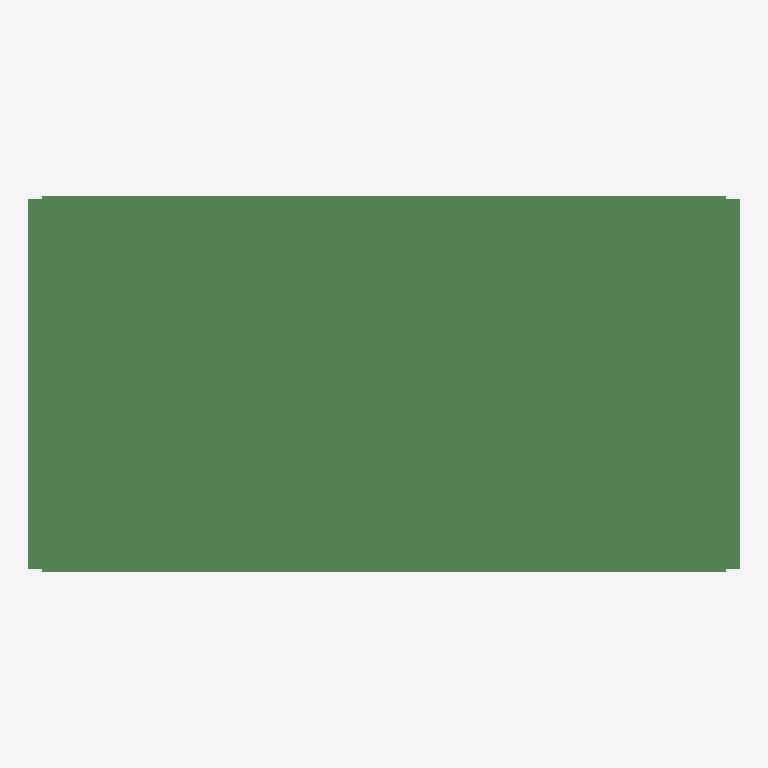
Plan cut of the same IFC building model at storey 'floor#1' (level 0.00 m, cut at 1.40 m), seen from above with north up, elements coloured by IFC class (only those large enough to see are counted): 374 beams (green). No cut surface shows.
Extent 26.0 m × 13.8 m × 1.5 m (x, y, z). Storeys (1): floor#1 at 0.00 m. Elements (517): 517 IfcBeam.

HEADER;
FILE_DESCRIPTION(('model build from MIDAS'),'2;1');
FILE_NAME('','2026-06-10T16:17:56',(),(),'','','');
FILE_SCHEMA(('IFC2X3'));
ENDSEC;
DATA;
#7=IFCPROJECT('3XdcXfyYP8hfLqRPgwYHEt',#1,'D_25_3L_OF_P_Superstructure',$,$,'D_25_3L_OF_P_Superstructure',$,(),#8);
#10=IFCSITE('2Z8wT9Zh10peibuRLMfKro',#1,'The site',$,$,#11,#16,$,.ELEMENT.,$,$,$,$,$);
#24=IFCBUILDING('3M4OCwvW95vRoMAGZ87orY',#1,'The building',$,$,#25,#30,$,.ELEMENT.,$,$,$);
#38=IFCBUILDINGSTOREY('1_DjkHCYP6YwnqHJBvOYj9',#1,'floor#1',$,$,#39,#44,$,.ELEMENT.,-2.03);
#9297=IFCBEAM('3vFQMloAL2vfFqREIiukCe',#1,'Beam#203',$,$,#9298,#9303,$);
#9843=IFCBEAM('1Y_iNIRdHDHh8JiZm68SQt',#1,'Beam#229',$,$,#9844,#9849,$);
#8751=IFCBEAM('30tMDVZJH7$ByxyN80792T',#1,'Beam#177',$,$,#8752,#8757,$);
#2983=IFCBEAM('38yRYiKAj6BATI6pB6vmOo',#1,'Beam#49',$,$,#2984,#2989,$);
#4508=IFCBEAM('3FmtVFEor9jgRrK9Hyp6XA',#1,'Beam#74',$,$,#4509,#4514,$);
#1458=IFCBEAM('1PYVSPEaz5hPHTaoyux8kH',#1,'Beam#24',$,$,#1459,#1464,$);
#6216=IFCBEAM('3Aorzr_fXDKvPMtn0OlMHr',#1,'Beam#102',$,$,#6217,#6222,$);
#7070=IFCBEAM('2RIRtselL09hTO9ns4po_G',#1,'Beam#116',$,$,#7071,#7076,$);
#238=IFCBEAM('1GHUaBRTn7aRfB2sX3POfW',#1,'Beam#4',$,$,#239,#244,$);
#6033=IFCBEAM('02A8uul0PDWQ$3SbbMRIjQ',#1,'Beam#99',$,$,#6034,#6039,$);
#3288=IFCBEAM('2Hl7KTYkn75Qcog7rHSIIG',#1,'Beam#54',$,$,#3289,#3294,$);
#6521=IFCBEAM('2O8F3_H8LEXfuKiXLKZztM',#1,'Beam#107',$,$,#6522,#6527,$);
#2861=IFCBEAM('2Ag9tyoLr0cx35jj1N2aA1',#1,'Beam#47',$,$,#2862,#2867,$);
#7436=IFCBEAM('154caXKcD7Uw456dpvW0eh',#1,'Beam#122',$,$,#7437,#7442,$);
#2617=IFCBEAM('2DoCOorfXESwg_myD5T_Yg',#1,'Beam#43',$,$,#2618,#2623,$);
#1641=IFCBEAM('0WJuvs1xXAAAZMUBKJoqzB',#1,'Beam#27',$,$,#1642,#1647,$);
#2678=IFCBEAM('0k4IWjjcb5$x_MCfEWBsQi',#1,'Beam#44',$,$,#2679,#2684,$);
#2495=IFCBEAM('0BL3o_7Y11D8O5ePWqjplV',#1,'Beam#41',$,$,#2496,#2501,$);
#4203=IFCBEAM('2VgXPA8mf9vgwCwZ1Vtv7A',#1,'Beam#69',$,$,#4204,#4209,$);
#6643=IFCBEAM('1_OSn_k9TFQQaNk0lJSW0R',#1,'Beam#109',$,$,#6644,#6649,$);
#1946=IFCBEAM('3ya3uD$lXAIR_o8W8bBFxY',#1,'Beam#32',$,$,#1947,#1952,$);
#6338=IFCBEAM('2uiWw2_8L5nh0ANqpfuf1k',#1,'Beam#104',$,$,#6339,#6344,$);
#2922=IFCBEAM('1TrvfdrqT68O$Z3tqPmScO',#1,'Beam#48',$,$,#2923,#2928,$);
#6704=IFCBEAM('336IjSOL97IfS77xRMRWmE',#1,'Beam#110',$,$,#6705,#6710,$);
#6948=IFCBEAM('0QQeUzQ6HETe9GiZUk3$cB',#1,'Beam#114',$,$,#6949,#6954,$);
#6826=IFCBEAM('1AFUbH0HTAPue81oqXgIqI',#1,'Beam#112',$,$,#6827,#6832,$);
#5911=IFCBEAM('1bKv8HXQDAz97tpL3nPv7$',#1,'Beam#97',$,$,#5912,#5917,$);
#2434=IFCBEAM('1WQySgGQvATenFb56823Hy',#1,'Beam#40',$,$,#2435,#2440,$);
#1153=IFCBEAM('3eo5HelMT5jgBHxMxLumPC',#1,'Beam#19',$,$,#1154,#1159,$);
#2129=IFCBEAM('1cLSro$4L3zfD3B$0OqdlH',#1,'Beam#35',$,$,#2130,#2135,$);
#1092=IFCBEAM('23fes7$WDDVOC$TRu$SeNu',#1,'Beam#18',$,$,#1093,#1098,$);
#116=IFCBEAM('2VUauf1FD5cQvIeg6Ru3Df',#1,'Beam#2',$,$,#117,#122,$);
#421=IFCBEAM('0wSDMxWGT9JO8JC8GnJzNp',#1,'Beam#7',$,$,#422,#427,$);
#7009=IFCBEAM('0O0Wrdf9D4EO1EYAzQKh4U',#1,'Beam#115',$,$,#7010,#7015,$);
#2373=IFCBEAM('0GeZfWXCTBAetVANSF6RVL',#1,'Beam#39',$,$,#2374,#2379,$);
#3471=IFCBEAM('2rhIQlr79D5Bq9sMRrTE8y',#1,'Beam#57',$,$,#3472,#3477,$);
#4142=IFCBEAM('0dkQstDXj1wvtEfKYq0BVs',#1,'Beam#68',$,$,#4143,#4148,$);
#7558=IFCBEAM('0xtOPlk9j6n9jnG0h6jWFR',#1,'Beam#124',$,$,#7559,#7564,$);
#5972=IFCBEAM('1CZkiM7_1Ajwf4Cw5FvgF1',#1,'Beam#98',$,$,#5973,#5978,$);
#7253=IFCBEAM('0omffexd51g8IZJRUWBeSY',#1,'Beam#119',$,$,#7254,#7259,$);
#2251=IFCBEAM('30sAKa1lnBpAJeGG4wQsbu',#1,'Beam#37',$,$,#2252,#2257,$);
#4447=IFCBEAM('2mo5jsBRT2feReiWF261zm',#1,'Beam#73',$,$,#4448,#4453,$);
#2007=IFCBEAM('2vxsAQzf952ADkPrHccQC3',#1,'Beam#33',$,$,#2008,#2013,$);
#3166=IFCBEAM('3$sX52VTv4EB5wIdpw6zgK',#1,'Beam#52',$,$,#3167,#3172,$);
#4691=IFCBEAM('3$BnpJpuf3iwjLGP0fcc_T',#1,'Beam#77',$,$,#4692,#4697,$);
#7497=IFCBEAM('1$CUGz7ib90xg7CoKYfAox',#1,'Beam#123',$,$,#7498,#7503,$);
#1397=IFCBEAM('2oLWFyo0n9mu7WCksLzL0A',#1,'Beam#23',$,$,#1398,#1403,$);
#1336=IFCBEAM('0wMu$AlvjFOeMefjXFRtHd',#1,'Beam#22',$,$,#1337,#1342,$);
#543=IFCBEAM('1RN4xciZH088Tq6ddXp8A1',#1,'Beam#9',$,$,#544,#549,$);
#6765=IFCBEAM('1$Yx$syuH0p8sjz1_BY3iQ',#1,'Beam#111',$,$,#6766,#6771,$);
#2739=IFCBEAM('1IPeSli$jD2OAw6zCX6qEj',#1,'Beam#45',$,$,#2740,#2745,$);
#7314=IFCBEAM('3zTec9qur9VB69s$xnz5wx',#1,'Beam#120',$,$,#7315,#7320,$);
#2190=IFCBEAM('3z7aI0k_11nOb3fYa6TDTG',#1,'Beam#36',$,$,#2191,#2196,$);
#909=IFCBEAM('1SM7akPBjEshMDwIg4VANT',#1,'Beam#15',$,$,#910,#915,$);
#1031=IFCBEAM('3FcRlHmI1FefiLoWln70aj',#1,'Beam#17',$,$,#1032,#1037,$);
#1214=IFCBEAM('11XvhRdR11EBX3I9ecmrjQ',#1,'Beam#20',$,$,#1215,#1220,$);
#4386=IFCBEAM('39I3ZyYE16qOTMs4Qu3d0b',#1,'Beam#72',$,$,#4387,#4392,$);
#7131=IFCBEAM('0xpoY5gRX2oxL3kGuHMU2$',#1,'Beam#117',$,$,#7132,#7137,$);
#7192=IFCBEAM('36LvwB2dT13vbQwcXSW4_D',#1,'Beam#118',$,$,#7193,#7198,$);
#5667=IFCBEAM('0MatSpH7T8uhTowdorPAgj',#1,'Beam#93',$,$,#5668,#5673,$);
#5179=IFCBEAM('1LQU8ARCj2KgKMeZ05K04N',#1,'Beam#85',$,$,#5180,#5185,$);
#2068=IFCBEAM('2iP8MwsrD9x9mws$j_kJxq',#1,'Beam#34',$,$,#2069,#2074,$);
#4264=IFCBEAM('2mU7D_ylv8Qvt1mN4KkElv',#1,'Beam#70',$,$,#4265,#4270,$);
#5057=IFCBEAM('0tsgUgLs1FgQqhRduUS_Ui',#1,'Beam#83',$,$,#5058,#5063,$);
#5728=IFCBEAM('2R6O6hoerDqhEs8eTDGoDf',#1,'Beam#94',$,$,#5729,#5734,$);
#4996=IFCBEAM('3xn$_y9DPBjOJIMN_evywC',#1,'Beam#82',$,$,#4997,#5002,$);
#1763=IFCBEAM('3EaIw$OoT8Ue99nqM1PSPc',#1,'Beam#29',$,$,#1764,#1769,$);
#5545=IFCBEAM('0iaZ8qPtT7Bw2U2VQtMuFr',#1,'Beam#91',$,$,#5546,#5551,$);
#6277=IFCBEAM('0fAfN$DIT80BkIAZNMYeXj',#1,'Beam#103',$,$,#6278,#6283,$);
#3715=IFCBEAM('1R0jRVtQD1POXgrQxdfqe1',#1,'Beam#61',$,$,#3716,#3721,$);
#3227=IFCBEAM('0KAUZgnm9FPQVaVbKblNQc',#1,'Beam#53',$,$,#3228,#3233,$);
#6582=IFCBEAM('1CrFiTSSb0_Q9F0C8r9tkw',#1,'Beam#108',$,$,#6583,#6588,$);
#5423=IFCBEAM('2abWBCU_T4ThfIA7YcXyFQ',#1,'Beam#89',$,$,#5424,#5429,$);
#6460=IFCBEAM('1YMCcLSZD8mB2pGpHyo3SX',#1,'Beam#106',$,$,#6461,#6466,$);
#482=IFCBEAM('0mqdiTkV18zAVi08BkTDw8',#1,'Beam#8',$,$,#483,#488,$);
#726=IFCBEAM('1emVtV6N12Rvq5jQ7CfgjY',#1,'Beam#12',$,$,#727,#732,$);
#4874=IFCBEAM('0YHtf8sR97OQV$cxawn7nd',#1,'Beam#80',$,$,#4875,#4880,$);
#1885=IFCBEAM('3EOOYFZD11euBboJysPoIP',#1,'Beam#31',$,$,#1886,#1891,$);
#2556=IFCBEAM('1PeNxiH2H739NORUDLVzka',#1,'Beam#42',$,$,#2557,#2562,$);
#3959=IFCBEAM('1lVj0L4cT11vA6eTy0hISi',#1,'Beam#65',$,$,#3960,#3965,$);
#3654=IFCBEAM('1$P0Ij2a9FGh4mwNhCDCNg',#1,'Beam#60',$,$,#3655,#3660,$);
#5789=IFCBEAM('3FcQD_KmD2G8mKgbJd8PDl',#1,'Beam#95',$,$,#5790,#5795,$);
#848=IFCBEAM('2LYyltchbCAuKSj6_v$vag',#1,'Beam#14',$,$,#849,#854,$);
#1702=IFCBEAM('2qID6DNTPAffQ2DJWhBIKh',#1,'Beam#28',$,$,#1703,#1708,$);
#3410=IFCBEAM('3sVAi2lXLFixeuB2fCYpPT',#1,'Beam#56',$,$,#3411,#3416,$);
#3898=IFCBEAM('2rzfDBD51ESBNHOreMXuXD',#1,'Beam#64',$,$,#3899,#3904,$);
#5484=IFCBEAM('0XzczQ_o9ADQWANCmY78$h',#1,'Beam#90',$,$,#5485,#5490,$);
#6399=IFCBEAM('06U1riRYH9rwOED3EMcevZ',#1,'Beam#105',$,$,#6400,#6405,$);
#1824=IFCBEAM('1dTUnVI45E1Rzi8nJ$iARB',#1,'Beam#30',$,$,#1825,#1830,$);
#970=IFCBEAM('22SomKu4j7re4$ubBw2pS3',#1,'Beam#16',$,$,#971,#976,$);
#3532=IFCBEAM('1AmcVTXlL0ghc$vQcXgevD',#1,'Beam#58',$,$,#3533,#3538,$);
#4020=IFCBEAM('1YDYdfAAPDo9tTcNgW7C_g',#1,'Beam#66',$,$,#4021,#4026,$);
#1275=IFCBEAM('2O44DPRdb7KOYnF4fJJuod',#1,'Beam#21',$,$,#1276,#1281,$);
#3593=IFCBEAM('288ChvyTf63gqsMaNmHOfC',#1,'Beam#59',$,$,#3594,#3599,$);
#5240=IFCBEAM('2B4mQkVf998u_VnwIFCrp0',#1,'Beam#86',$,$,#5241,#5246,$);
#360=IFCBEAM('1U5mGtvxD9g9GvMN8g_Dk7',#1,'Beam#6',$,$,#361,#366,$);
#604=IFCBEAM('00z7q1UbD4OQ1P5IFQOqqd',#1,'Beam#10',$,$,#605,#610,$);
#4081=IFCBEAM('1vEORJe3107hMQgW$60kcE',#1,'Beam#67',$,$,#4082,#4087,$);
#5118=IFCBEAM('3kwXASxpD97P5upvQNFWvm',#1,'Beam#84',$,$,#5119,#5124,$);
#665=IFCBEAM('1Xz0c8FSHDTgGA7IrLUfb$',#1,'Beam#11',$,$,#666,#671,$);
#5301=IFCBEAM('3SrYCqUmr3B83m2OsPi5dd',#1,'Beam#87',$,$,#5302,#5307,$);
#2800=IFCBEAM('0lV3HBssjFTe24L21$ZA$Z',#1,'Beam#46',$,$,#2801,#2806,$);
#4325=IFCBEAM('1LAuSkRIj5ovUvxgvYaHOm',#1,'Beam#71',$,$,#4326,#4331,$);
#3776=IFCBEAM('125m13Hqj9WBUe_Y9Z48oR',#1,'Beam#62',$,$,#3777,#3782,$);
#4813=IFCBEAM('17JtaQTpn9px7Yst3aCNOn',#1,'Beam#79',$,$,#4814,#4819,$);
#7375=IFCBEAM('13K_Pwkd59hBpyBcYDsquh',#1,'Beam#121',$,$,#7376,#7381,$);
#177=IFCBEAM('3P9cKDA6XDmAKBphIo3VTy',#1,'Beam#3',$,$,#178,#183,$);
#5850=IFCBEAM('0uKyM9Y1L068$ylRDADh0j',#1,'Beam#96',$,$,#5851,#5856,$);
#299=IFCBEAM('3Pvah1yhD8oeZHOe5xVg_B',#1,'Beam#5',$,$,#300,#305,$);
#5606=IFCBEAM('2Y$Xw_Ao59igmME69GYAsA',#1,'Beam#92',$,$,#5607,#5612,$);
#3349=IFCBEAM('13_mjM5T19aAVOZZdnJ0vD',#1,'Beam#55',$,$,#3350,#3355,$);
#4752=IFCBEAM('3Qal23imv9WPa$1qJmsIyy',#1,'Beam#78',$,$,#4753,#4758,$);
#4935=IFCBEAM('05UVVJwHbD7hgT4kstG3PZ',#1,'Beam#81',$,$,#4936,#4941,$);
#8226=IFCBEAM('2gJRa9MJHAf9eoE51Ka8e3',#1,'Beam#152',$,$,#8227,#8232,$);
#9318=IFCBEAM('3keP$AyOHCgRNgXutUiDQF',#1,'Beam#204',$,$,#9319,#9324,$);
#8772=IFCBEAM('3GLdYHQmL419z6PtLPxKGP',#1,'Beam#178',$,$,#8773,#8778,$);
#10389=IFCBEAM('30yzmqUUj7Ug$lEEidVxiu',#1,'Beam#255',$,$,#10390,#10395,$);
#9591=IFCBEAM('3k7HDVqoT739ewTzlMISr4',#1,'Beam#217',$,$,#9592,#9597,$);
#8499=IFCBEAM('2p50ux0fn8Pguy95nQ6aPe',#1,'Beam#165',$,$,#8500,#8505,$);
#9045=IFCBEAM('065IIXWv94IfoYKLu0IWff',#1,'Beam#191',$,$,#9046,#9051,$);
#8793=IFCBEAM('3tQ$a72C1029TCJ7EgOL75',#1,'Beam#179',$,$,#8794,#8799,$);
#8247=IFCBEAM('2xfGYzx99BIh3KfeC7DczR',#1,'Beam#153',$,$,#8248,#8253,$);
#9339=IFCBEAM('3L$fNFXg1AQweGnaGVU7zE',#1,'Beam#205',$,$,#9340,#9345,$);
#9864=IFCBEAM('3ppl3mRVP7YAM$RAfzMS1F',#1,'Beam#230',$,$,#9865,#9870,$);
#1580=IFCBEAM('37KlRUay1FbB0K3cxNUrqF',#1,'Beam#26',$,$,#1581,#1586,$);
#3105=IFCBEAM('2SCyJ4_a139xk296UpNKDQ',#1,'Beam#51',$,$,#3106,#3111,$);
#4630=IFCBEAM('3ztIR5ZUPDQQsjTFTY5JOg',#1,'Beam#76',$,$,#4631,#4636,$);
#55=IFCBEAM('1PwQTXo9T7DgX89iuOeD1H',#1,'Beam#1',$,$,#56,#61,$);
#6155=IFCBEAM('3EpXggeon6DPYEaNvmYyc0',#1,'Beam#101',$,$,#6156,#6161,$);
#5362=IFCBEAM('2d7fxZUybARwld4f6zFoqa',#1,'Beam#88',$,$,#5363,#5368,$);
#2312=IFCBEAM('1ythelPgT8j9$TbLOJrzoN',#1,'Beam#38',$,$,#2313,#2318,$);
#787=IFCBEAM('0NcS_FV5DBG9plyse8bnYH',#1,'Beam#13',$,$,#788,#793,$);
#6887=IFCBEAM('1EhiTtOTjFBQb1QCN4cNhh',#1,'Beam#113',$,$,#6888,#6893,$);
#3837=IFCBEAM('0E7d9_$$n07xfA_MdIV3wP',#1,'Beam#63',$,$,#3838,#3843,$);
#4569=IFCBEAM('2_Sskgar96GwzI$rtkJf9e',#1,'Beam#75',$,$,#4570,#4575,$);
#1519=IFCBEAM('0Stqs7ROnBHe0U6rNoRiIn',#1,'Beam#25',$,$,#1520,#1525,$);
#9633=IFCBEAM('0jLyvBWw974efWm9O7U2tU',#1,'Beam#219',$,$,#9634,#9639,$);
#10137=IFCBEAM('2E9Mnuhif0EwBcJijkxC0y',#1,'Beam#243',$,$,#10138,#10143,$);
#6094=IFCBEAM('0tRwh8nAD0uRtp8_neUpp0',#1,'Beam#100',$,$,#6095,#6100,$);
#10935=IFCBEAM('24zAMRXGvDAg8ab6$hjPRg',#1,'Beam#281',$,$,#10936,#10941,$);
#3044=IFCBEAM('2JtcqRzpDE0v7Fg$VDjuvK',#1,'Beam#50',$,$,#3045,#3050,$);
#7619=IFCBEAM('0XtrAYfjH5$RZW047aab5w',#1,'Beam#125',$,$,#7620,#7625,$);
#8541=IFCBEAM('2G4eZIofL1S9C_ZqQjw03a',#1,'Beam#167',$,$,#8542,#8547,$);
#9885=IFCBEAM('01UIYjYGv0aO5GGRJPNAUy',#1,'Beam#231',$,$,#9886,#9891,$);
#9486=IFCBEAM('2JQVDHnsf6XOQRZ1PdVyB4',#1,'Beam#212',$,$,#9487,#9492,$);
#8835=IFCBEAM('1gKXnQDw58aei8vzq1PQcl',#1,'Beam#181',$,$,#8836,#8841,$);
#9780=IFCBEAM('3H2v0QcV5CmBYy2DwrZrUM',#1,'Beam#226',$,$,#9781,#9786,$);
#9549=IFCBEAM('1OCC$G0o150AlPBnj4$eTM',#1,'Beam#215',$,$,#9550,#9555,$);
#9654=IFCBEAM('1Q$Ec626n9JfMaPvEEA$sO',#1,'Beam#220',$,$,#9655,#9660,$);
#8436=IFCBEAM('2Ejrw$4CnFrQsEVgQuiGxR',#1,'Beam#162',$,$,#8437,#8442,$);
#9423=IFCBEAM('31AefTz1f2tuWeO6SIjpb5',#1,'Beam#209',$,$,#9424,#9429,$);
#9528=IFCBEAM('3YM74BIUPClP2efjB8vV_T',#1,'Beam#214',$,$,#9529,#9534,$);
#8289=IFCBEAM('3sTjPVZtj5eAOze_dX1KMq',#1,'Beam#155',$,$,#8290,#8295,$);
#9612=IFCBEAM('2WuaXMj519v8CbIcnqfVwB',#1,'Beam#218',$,$,#9613,#9618,$);
#9444=IFCBEAM('1OZqleh9fBHevIYulzqqYd',#1,'Beam#210',$,$,#9445,#9450,$);
#9738=IFCBEAM('0T8vdiiZ11IO2g5vz2$zHb',#1,'Beam#224',$,$,#9739,#9744,$);
#8457=IFCBEAM('2ZBLzaeyL2BfHnBGPQv8uT',#1,'Beam#163',$,$,#8458,#8463,$);
#8646=IFCBEAM('07c8SKZb5CWPBqFlJJfygY',#1,'Beam#172',$,$,#8647,#8652,$);
#8562=IFCBEAM('3L8ya1RtX14xnamgspKR21',#1,'Beam#168',$,$,#8563,#8568,$);
#8394=IFCBEAM('0P9fC$sFf84APS2dSoPFtm',#1,'Beam#160',$,$,#8395,#8400,$);
#9192=IFCBEAM('2yHOAWgjj2wRV$pMqn8eu3',#1,'Beam#198',$,$,#9193,#9198,$);
#9507=IFCBEAM('0Z_KwsPHf58v0w2bBBXRD4',#1,'Beam#213',$,$,#9508,#9513,$);
#9759=IFCBEAM('2_TRc5_Ir1ZPYZn$2mYLmJ',#1,'Beam#225',$,$,#9760,#9765,$);
#9234=IFCBEAM('3Xlefa4Y14jgDENoNJIihk',#1,'Beam#200',$,$,#9235,#9240,$);
#9675=IFCBEAM('2WEE0safTFLR8cL9Po4QrQ',#1,'Beam#221',$,$,#9676,#9681,$);
#8331=IFCBEAM('0H5iP40IjEJg98JA6V6drc',#1,'Beam#157',$,$,#8332,#8337,$);
#8877=IFCBEAM('13Pb1iSQvAZOMXhvIRH9UJ',#1,'Beam#183',$,$,#8878,#8883,$);
#9381=IFCBEAM('0wB4hQ7Or0CxdihrUOt5ph',#1,'Beam#207',$,$,#9382,#9387,$);
#8898=IFCBEAM('271I0GsRr51PGNuDB2Yyfa',#1,'Beam#184',$,$,#8899,#8904,$);
#9402=IFCBEAM('1zrAtnAFr7OvO1j4zL569u',#1,'Beam#208',$,$,#9403,#9408,$);
#8415=IFCBEAM('35aiYDYErEQBTsYwjtlylX',#1,'Beam#161',$,$,#8416,#8421,$);
#8310=IFCBEAM('3FwWBN5aT9Lx6Qwxnnozaf',#1,'Beam#156',$,$,#8311,#8316,$);
#8520=IFCBEAM('237Kx$LSn7R8zxRua_ESS_',#1,'Beam#166',$,$,#8521,#8526,$);
#9360=IFCBEAM('1v7eJEeP5Ed8PgILKlwOaL',#1,'Beam#206',$,$,#9361,#9366,$);
#8982=IFCBEAM('2KcpLN6NL1egHzoCmeKmp$',#1,'Beam#188',$,$,#8983,#8988,$);
#8625=IFCBEAM('09b2W$mP50wAZ4i2xLFhNI',#1,'Beam#171',$,$,#8626,#8631,$);
#9003=IFCBEAM('2Kyf1FfNH8Fv3pDcTvKjlQ',#1,'Beam#189',$,$,#9004,#9009,$);
#8373=IFCBEAM('2o_zHr$Q57BBlA$aAj96pQ',#1,'Beam#159',$,$,#8374,#8379,$);
#8352=IFCBEAM('26Fr9LOK5CewvLRo2oxGqd',#1,'Beam#158',$,$,#8353,#8358,$);
#9465=IFCBEAM('0WlM3RE6L6VQtOO$h_jyVw',#1,'Beam#211',$,$,#9466,#9471,$);
#8667=IFCBEAM('1zeC3bntz9U9QCNKarQ8bC',#1,'Beam#173',$,$,#8668,#8673,$);
#8856=IFCBEAM('0nP5i7XkH1OwSJyuLqyG3M',#1,'Beam#182',$,$,#8857,#8862,$);
#9108=IFCBEAM('1YXk6RuQfA5e6L1sxASBDh',#1,'Beam#194',$,$,#9109,#9114,$);
#8604=IFCBEAM('2cCbcAlAP5IQPzC30syf3y',#1,'Beam#170',$,$,#8605,#8610,$);
#8478=IFCBEAM('3gspRtbwb33unx4yGjILBC',#1,'Beam#164',$,$,#8479,#8484,$);
#8940=IFCBEAM('1hZLsKJD103esuTnPDKIf3',#1,'Beam#186',$,$,#8941,#8946,$);
#9087=IFCBEAM('0yMK2eqLL0tu2sADP_nCOw',#1,'Beam#193',$,$,#9088,#9093,$);
#8688=IFCBEAM('3A3_43ErvFzgxgZnEN586k',#1,'Beam#174',$,$,#8689,#8694,$);
#8268=IFCBEAM('3aFKsoUmb3QPmgZxDi$rwi',#1,'Beam#154',$,$,#8269,#8274,$);
#9696=IFCBEAM('1fqotXaOP17AoZCZfbpsLo',#1,'Beam#222',$,$,#9697,#9702,$);
#9717=IFCBEAM('2EYkt5$1z5yfMzKpehxequ',#1,'Beam#223',$,$,#9718,#9723,$);
#9570=IFCBEAM('0To_ZZvBj8$hHxGNN4ZqPT',#1,'Beam#216',$,$,#9571,#9576,$);
#8583=IFCBEAM('1rB1$y64n96u_oLCHm8PoR',#1,'Beam#169',$,$,#8584,#8589,$);
#9213=IFCBEAM('39tVi1PabE5eKGy_sQVobm',#1,'Beam#199',$,$,#9214,#9219,$);
#9276=IFCBEAM('0i37_tyXf9OPvzDQqPyQKp',#1,'Beam#202',$,$,#9277,#9282,$);
#8919=IFCBEAM('2Qv8jCKzX1GP9YQOChCIvz',#1,'Beam#185',$,$,#8920,#8925,$);
#9024=IFCBEAM('2ijQ4LbIb4ZfuP1LwOAO7p',#1,'Beam#190',$,$,#9025,#9030,$);
#8961=IFCBEAM('3zj669NvnAhROKizJ_IxrI',#1,'Beam#187',$,$,#8962,#8967,$);
#9171=IFCBEAM('3JUhY$AdPE0Qhi0erxPSDB',#1,'Beam#197',$,$,#9172,#9177,$);
#8814=IFCBEAM('0mnkIgWuP2LBs2K6WFLFfJ',#1,'Beam#180',$,$,#8815,#8820,$);
#9129=IFCBEAM('3njYVZXCr2puaHbAHNhZlA',#1,'Beam#195',$,$,#9130,#9135,$);
#9801=IFCBEAM('0glPlcxT59BeYfqKAtE29j',#1,'Beam#227',$,$,#9802,#9807,$);
#9150=IFCBEAM('2UX2u5AWrAg8vetqb5cy9M',#1,'Beam#196',$,$,#9151,#9156,$);
#8709=IFCBEAM('0KoLGpG4jA2fNH7Ypm5fS7',#1,'Beam#175',$,$,#8710,#8715,$);
#9255=IFCBEAM('3h2ImwRSP4svy63VIhBuS4',#1,'Beam#201',$,$,#9256,#9261,$);
#11978=IFCBEAM('0eME4c4vP1g9YIWMOL$rDw',#1,'Beam#304',$,$,#11979,#11984,$);
#8730=IFCBEAM('1KPkPephLBSPWxyOSM86nH',#1,'Beam#176',$,$,#8731,#8736,$);
#11505=IFCBEAM('2TtQz8bbTB2APhIfSJjXK9',#1,'Beam#291',$,$,#11506,#11511,$);
#9822=IFCBEAM('2dhzPauOP5Sv6T_KdE7F0q',#1,'Beam#228',$,$,#9823,#9828,$);
#14769=IFCBEAM('1FeAl_i_P1jQTrhqk1y8q8',#1,'Beam#435',$,$,#14770,#14775,$);
#11261=IFCBEAM('3n7f41g2D9Af7qaGMCHQap',#1,'Beam#287',$,$,#11262,#11267,$);
#16491=IFCBEAM('2b3rBzHyn3i8Bh2IsFnPEK',#1,'Beam#517',$,$,#16492,#16497,$);
#15357=IFCBEAM('1_FyLXmFvFQejUgDF_SMEZ',#1,'Beam#463',$,$,#15358,#15363,$);
#13740=IFCBEAM('0JvyImid10sQEZesuRL3Mn',#1,'Beam#386',$,$,#13741,#13746,$);
#9066=IFCBEAM('2LHqghHYD8_wuSNjDzyLvd',#1,'Beam#192',$,$,#9067,#9072,$);
#10410=IFCBEAM('3_509Ae2H398H7wL0VP_uo',#1,'Beam#256',$,$,#10411,#10416,$);
#11200=IFCBEAM('3xoRXBMZ14bAWMjnZje4o7',#1,'Beam#286',$,$,#11201,#11206,$);
#11671=IFCBEAM('1YDNjCxYj0_OA5ElqsYQMO',#1,'Beam#297',$,$,#11672,#11677,$);
#9927=IFCBEAM('2oFDeIQ0nBpxd6IDnvuYnk',#1,'Beam#233',$,$,#9928,#9933,$);
#10956=IFCBEAM('3bVseaEDH0cQ9RZvd1ayx$',#1,'Beam#282',$,$,#10957,#10962,$);
#10032=IFCBEAM('3GyfINzPn8bAXTHntYlfCg',#1,'Beam#238',$,$,#10033,#10038,$);
#10263=IFCBEAM('3kQUL2xh51cRneXPQmrCxt',#1,'Beam#249',$,$,#10264,#10269,$);
#9969=IFCBEAM('0e37BRLcz8zuXCawn3Hz6t',#1,'Beam#235',$,$,#9970,#9975,$);
#10221=IFCBEAM('2geFzO5ZnB8AMHV7H$VOsM',#1,'Beam#247',$,$,#10222,#10227,$);
#10284=IFCBEAM('3kPrXVQjrDb95Eik0SsInJ',#1,'Beam#250',$,$,#10285,#10290,$);
#10200=IFCBEAM('1HJ58nUo11NwVk1KzOVlg1',#1,'Beam#246',$,$,#10201,#10206,$);
#10116=IFCBEAM('2QGpR1GnP08gfvnvm758va',#1,'Beam#242',$,$,#10117,#10122,$);
#10095=IFCBEAM('29tL2ecYD1hBq40fLTSTzz',#1,'Beam#241',$,$,#10096,#10101,$);
#10074=IFCBEAM('3xe5MfpEfCPQDMn2v0yBI7',#1,'Beam#240',$,$,#10075,#10080,$);
#10179=IFCBEAM('1NzLKXIW56GwIIyyAIgLXm',#1,'Beam#245',$,$,#10180,#10185,$);
#9948=IFCBEAM('2$xv69mHP3OxMmAL89D_zL',#1,'Beam#234',$,$,#9949,#9954,$);
#10683=IFCBEAM('2k5VsJeZLDouMOWJcqWGRt',#1,'Beam#269',$,$,#10684,#10689,$);
#10347=IFCBEAM('0ul9pC0XjDAgcHxqUgaGs3',#1,'Beam#253',$,$,#10348,#10353,$);
#9990=IFCBEAM('0ZOjnqD1b1fRj_E7I4fZm0',#1,'Beam#236',$,$,#9991,#9996,$);
#10431=IFCBEAM('3aSJCzEJT4wwhXCajSu8ZI',#1,'Beam#257',$,$,#10432,#10437,$);
#9906=IFCBEAM('0bZs$qcazEyPBadR4znKAC',#1,'Beam#232',$,$,#9907,#9912,$);
#10011=IFCBEAM('2wIwLsu$v9BgJ6qhahDoq0',#1,'Beam#237',$,$,#10012,#10017,$);
#10053=IFCBEAM('3DDb4X3yz2BQCcBJotAbar',#1,'Beam#239',$,$,#10054,#10059,$);
#10305=IFCBEAM('0PfYjuhCDAz9oXkoun3lmH',#1,'Beam#251',$,$,#10306,#10311,$);
#10326=IFCBEAM('3tok448YXBWuMzQX65tvW3',#1,'Beam#252',$,$,#10327,#10332,$);
#10158=IFCBEAM('22QO1cg$L2Tx5ufAoUM$Te',#1,'Beam#244',$,$,#10159,#10164,$);
#10368=IFCBEAM('2UZaUzHx12aBA5gU8zTffP',#1,'Beam#254',$,$,#10369,#10374,$);
#10242=IFCBEAM('1wFF2xnIH7EPahm1kPN_v9',#1,'Beam#248',$,$,#10243,#10248,$);
#11017=IFCBEAM('0IAs_lBqX2vOh_sbC8rCuG',#1,'Beam#283',$,$,#11018,#11023,$);
#11383=IFCBEAM('2MExvIKqH1FP_QfiXXdQd9',#1,'Beam#289',$,$,#11384,#11389,$);
#11139=IFCBEAM('0cL3eDNen6PRbTqUM47NFA',#1,'Beam#285',$,$,#11140,#11145,$);
#11322=IFCBEAM('1Ep4XcF4j4XxPLLTn6QEop',#1,'Beam#288',$,$,#11323,#11328,$);
#11444=IFCBEAM('0WpiAVWMfD7Pw7ndXrwvKB',#1,'Beam#290',$,$,#11445,#11450,$);
#11732=IFCBEAM('0q0UhoT0P5w8aqpQHk3Xqt',#1,'Beam#298',$,$,#11733,#11738,$);
ENDSEC;
